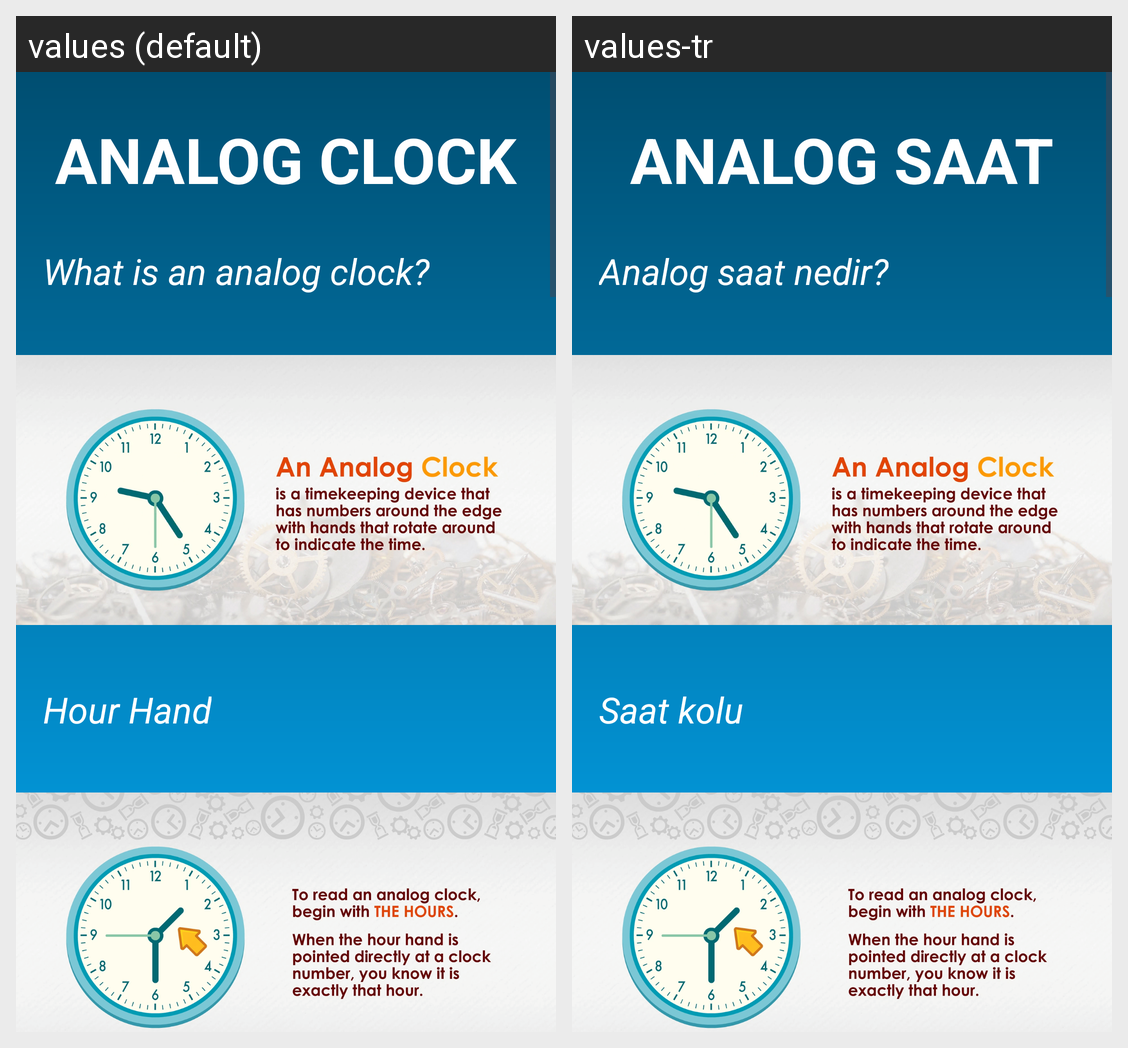

The Android screen above is rendered under two locales of the same app. Produce the string resources it draws, with the default and per-locale values.
Android screen res/layout/activity_learn_clock_card.xml rendered under 2 locales, left to right: values (default), values-tr. Device: Nexus 5 (rendered at 1080×1920; each locale shown at half size, 540×960, under a caption strip naming it); theme Theme.2004ProjectTry6.
Strings drawn on this screen, with the default value and each locale's value (text and hints the layout hard-codes, and strings that could not be matched under every locale, appear in the picture but are not listed):

analog_clock
  values: ANALOG CLOCK
  values-tr: ANALOG SAAT

what_is_an_analog_clock
  values: What is an analog clock?
  values-tr: Analog saat nedir?

hour_hand
  values: Hour Hand
  values-tr: Saat kolu
